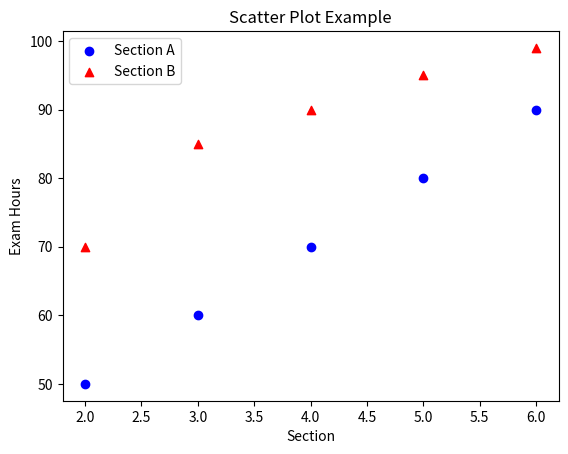

Write Python code to recreate this figure.
import matplotlib.pyplot as plt

section_a_marks = [50, 60, 70, 80, 90]
section_b_marks = [70, 85, 90, 95, 99]
exam_hourse = [2, 3, 4, 5, 6]



plt.scatter( exam_hourse, section_a_marks, color='blue', label='Section A', marker='o')
plt.scatter(exam_hourse, section_b_marks , color='red', label='Section B', marker='^')
plt.title("Scatter Plot Example")
plt.xlabel("Section")
plt.ylabel("Exam Hours")
plt.legend()
plt.show()  
